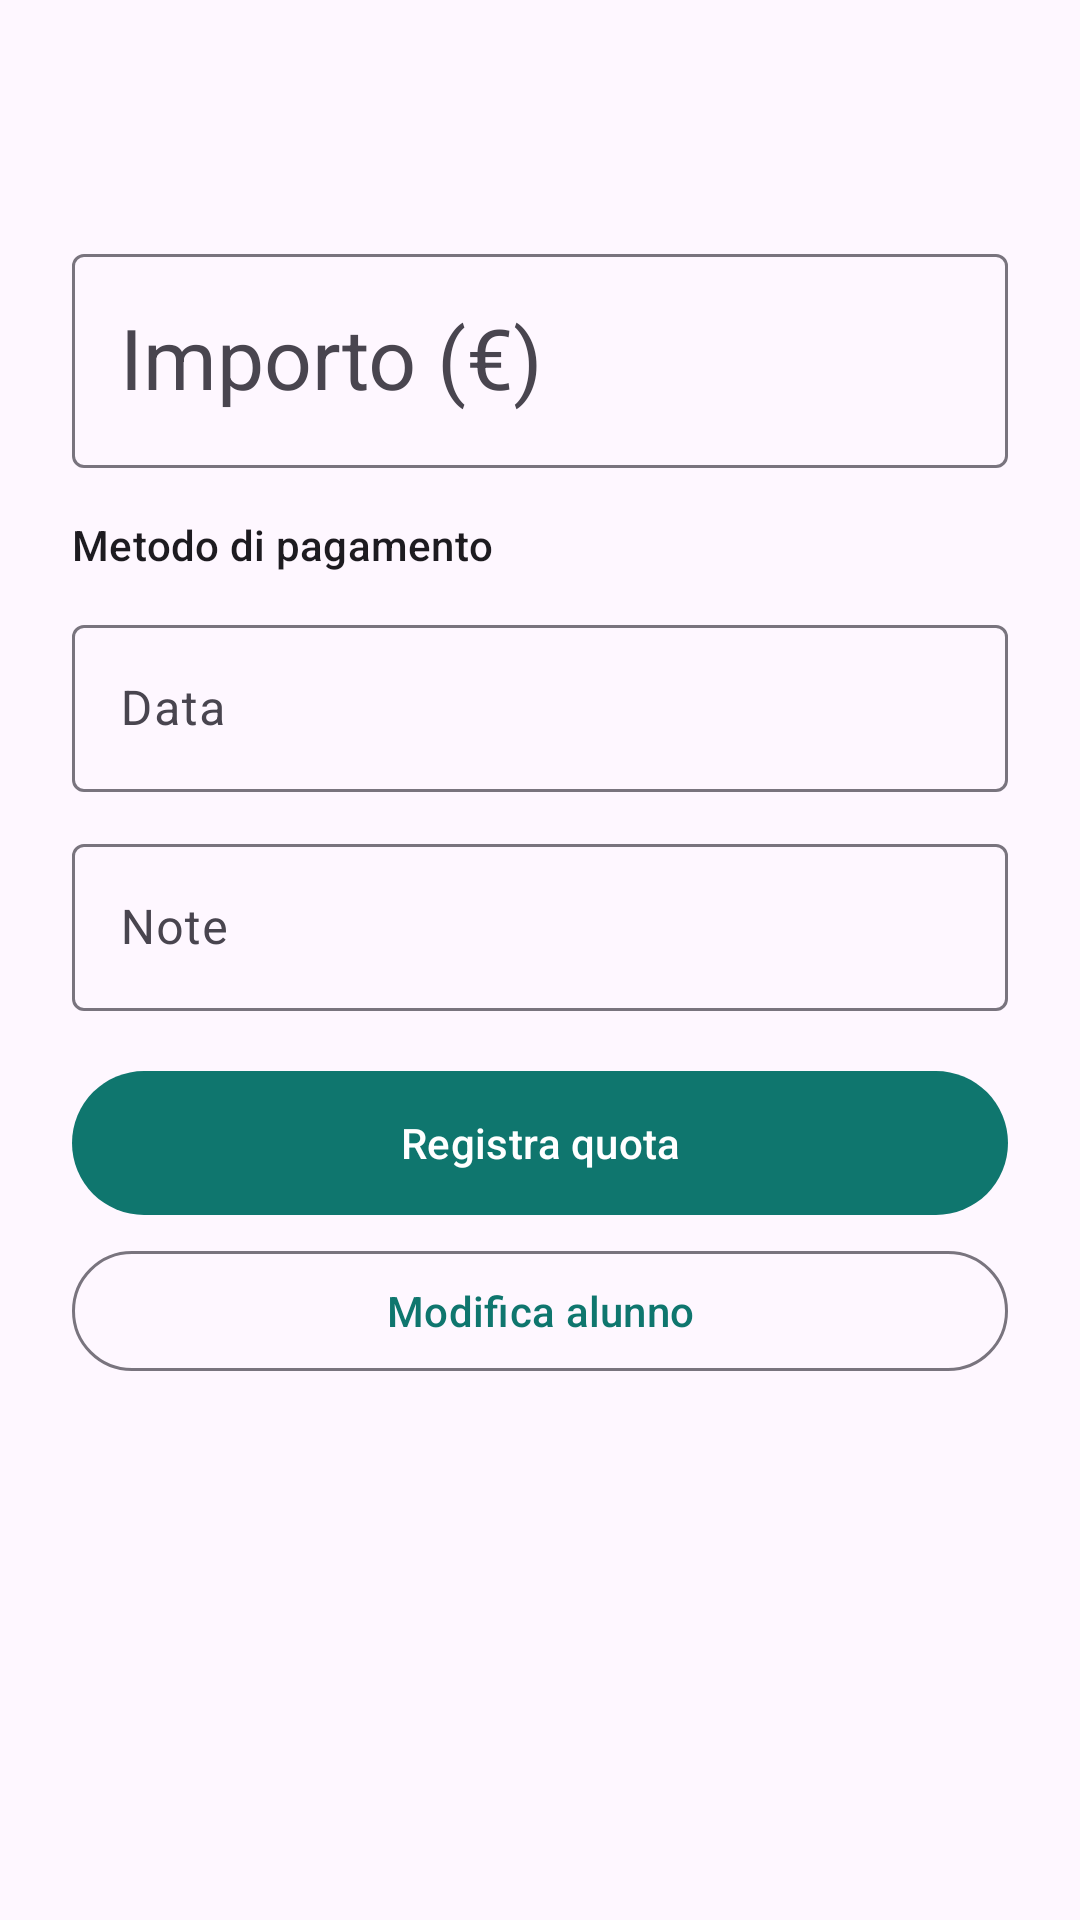

Reconstruct the res/layout file that produces this screen, plus the resources it refers to.
<!-- AndroidManifest.xml: application theme Theme.Fondocassa -->
<!-- res/layout/sheet_incasso.xml -->
<?xml version="1.0" encoding="utf-8"?>
<androidx.core.widget.NestedScrollView xmlns:android="http://schemas.android.com/apk/res/android"
    xmlns:app="http://schemas.android.com/apk/res-auto"
    android:layout_width="match_parent"
    android:layout_height="wrap_content">

    <LinearLayout
        android:layout_width="match_parent"
        android:layout_height="wrap_content"
        android:orientation="vertical"
        android:paddingHorizontal="24dp"
        android:paddingTop="8dp"
        android:paddingBottom="24dp">

        <TextView
            android:id="@+id/nome"
            android:layout_width="match_parent"
            android:layout_height="wrap_content"
            android:textAppearance="?attr/textAppearanceHeadlineSmall" />

        <TextView
            android:id="@+id/situazione"
            android:layout_width="match_parent"
            android:layout_height="wrap_content"
            android:layout_marginTop="4dp"
            android:layout_marginBottom="16dp"
            android:textAppearance="?attr/textAppearanceBodyMedium" />

        <com.google.android.material.textfield.TextInputLayout
            android:id="@+id/layout_importo"
            style="?attr/textInputOutlinedStyle"
            android:layout_width="match_parent"
            android:layout_height="wrap_content"
            android:hint="@string/campo_importo">

            <com.google.android.material.textfield.TextInputEditText
                android:id="@+id/campo_importo"
                android:layout_width="match_parent"
                android:layout_height="wrap_content"
                android:inputType="numberDecimal"
                android:selectAllOnFocus="true"
                android:textAppearance="?attr/textAppearanceHeadlineMedium" />
        </com.google.android.material.textfield.TextInputLayout>

        <com.google.android.material.chip.ChipGroup
            android:id="@+id/importi_rapidi"
            android:layout_width="match_parent"
            android:layout_height="wrap_content"
            android:layout_marginTop="4dp" />

        <TextView
            android:layout_width="match_parent"
            android:layout_height="wrap_content"
            android:layout_marginTop="12dp"
            android:text="@string/campo_metodo"
            android:textAppearance="?attr/textAppearanceLabelLarge" />

        <com.google.android.material.chip.ChipGroup
            android:id="@+id/metodi"
            android:layout_width="match_parent"
            android:layout_height="wrap_content"
            app:selectionRequired="true"
            app:singleSelection="true" />

        <com.google.android.material.textfield.TextInputLayout
            style="?attr/textInputOutlinedStyle"
            android:layout_width="match_parent"
            android:layout_height="wrap_content"
            android:layout_marginTop="12dp"
            android:hint="@string/campo_data">

            <com.google.android.material.textfield.TextInputEditText
                android:id="@+id/campo_data"
                android:layout_width="match_parent"
                android:layout_height="wrap_content"
                android:cursorVisible="false"
                android:focusable="false"
                android:inputType="none" />
        </com.google.android.material.textfield.TextInputLayout>

        <com.google.android.material.textfield.TextInputLayout
            style="?attr/textInputOutlinedStyle"
            android:layout_width="match_parent"
            android:layout_height="wrap_content"
            android:layout_marginTop="12dp"
            android:hint="@string/campo_note">

            <com.google.android.material.textfield.TextInputEditText
                android:id="@+id/campo_note"
                android:layout_width="match_parent"
                android:layout_height="wrap_content"
                android:inputType="textCapSentences" />
        </com.google.android.material.textfield.TextInputLayout>

        <com.google.android.material.button.MaterialButton
            android:id="@+id/registra"
            android:layout_width="match_parent"
            android:layout_height="wrap_content"
            android:layout_marginTop="16dp"
            android:minHeight="56dp"
            android:text="@string/incasso_registra" />

        <com.google.android.material.button.MaterialButton
            android:id="@+id/modifica_alunno"
            style="?attr/materialButtonOutlinedStyle"
            android:layout_width="match_parent"
            android:layout_height="wrap_content"
            android:layout_marginTop="4dp"
            android:text="@string/alunno_modifica" />
    </LinearLayout>
</androidx.core.widget.NestedScrollView>
<!-- resources referenced by this layout -->
<resources>
  <string name="alunno_modifica">Modifica alunno</string>
  <string name="campo_data">Data</string>
  <string name="campo_importo">Importo (€)</string>
  <string name="campo_metodo">Metodo di pagamento</string>
  <string name="campo_note">Note</string>
  <string name="incasso_registra">Registra quota</string>
  <style name="Theme.Fondocassa" parent="Theme.Material3.DayNight.NoActionBar">
          <item name="colorPrimary">@color/verde</item>
          <item name="colorOnPrimary">@android:color/white</item>
          <item name="colorSecondary">@color/verde</item>
      </style>
  <color name="verde">#0F766E</color>
</resources>
